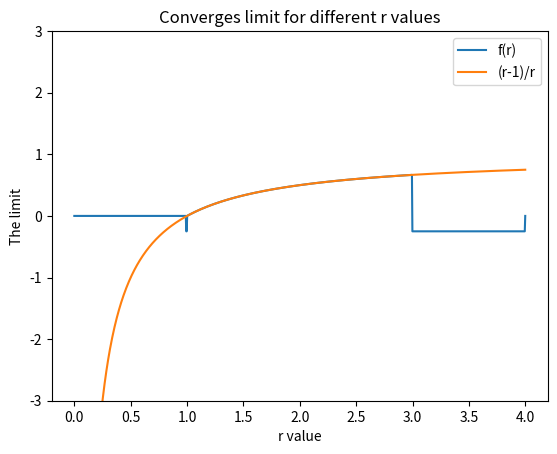

Here is the Python script that generated this plot:
#!/usr/bin/env python
import numpy as np
import matplotlib
matplotlib.use('PDF')
import matplotlib.pyplot as plt


r = 0.5
x = np.zeros(31)
x[0] = 0.5
for i in range(30):
    x[i+1] = r*x[i]*(1-x[i])
    
plt.plot(range(31),x)    
plt.xlabel('Iteration')
plt.ylabel('State')
plt.title('Evolution for r=0.5 and x0=0.5')
plt.savefig('figure1.pdf')
plt.close()

    
r0 = 0.5
x0 = np.zeros(31)
x0[0] = 0.5
for i in range(30):
    x0[i+1] = r0*x0[i]*(1-x0[i])

r1 = 0.25
x1 = np.zeros(31)
x1[0] = 0.5
for i in range(30):
    x1[i+1] = r1*x1[i]*(1-x1[i])

r2 = 0.9
x2 = np.zeros(31)
x2[0] = 0.5
for i in range(30):
    x2[i+1] = r2*x2[i]*(1-x2[i])

plt.plot(range(31),x0,label='r=0.5')
plt.plot(range(31),x1,label='r=0.25')
plt.plot(range(31),x2,label='r=0.9')
plt.legend();
plt.xlabel('Iteration')
plt.ylabel('State')
plt.title('Evolution for r=0.5 r=0.25 r = 0.9 when x0=0.5')
plt.savefig('figure2.pdf')
plt.close()


r3 = 1.5
x3 = np.zeros(31)
x3[0] = 0.5
for i in range(30):
    x3[i+1] = r3*x3[i]*(1-x3[i])

plt.plot(range(31),x3)
plt.xlabel('Iteration')
plt.ylabel('State')
plt.title('Evolution for r=1.5 and x0=0.5')
plt.savefig('figure3.pdf')
plt.close()

r4 = 2.5
x4 = np.zeros(31)
x4[0] = 0.5
for i in range(30):
    x4[i+1] = r4*x4[i]*(1-x4[i])

plt.plot(range(31),x4)
plt.xlabel('Iteration')
plt.ylabel('State')
plt.title('Evolution for r=2.5 and x0=0.5')
plt.savefig('figure4.pdf')
plt.close()

r5 = 3.25
x5 = np.zeros(31)
x5[0] = 0.5
for i in range(30):
    x5[i+1] = r5*x5[i]*(1-x5[i])

plt.plot(range(31),x5)
plt.xlabel('Iteration')
plt.ylabel('State')
plt.title('Evolution for r=3.25 and x0=0.5')
plt.savefig('figure5.pdf')
plt.close()

r6 = 3.75
x6 = np.zeros(31)
x6[0] = 0.5
for i in range(30):
    x6[i+1] = r6*x6[i]*(1-x6[i])

plt.plot(range(31),x6)
plt.xlabel('Iteration')
plt.ylabel('State')
plt.title('Evolution for r=3.75 and x0=0.5')
plt.savefig('figure6.pdf')
plt.close()



N=1000
R=np.linspace(0,4,1000)

for j in range(N):
	r=R[j]
	x = np.zeros(N+1)
	x[0]=0.5
	for i in range(N):
		x[i+1]=r*x[i]*(1-x[i])
	if (x[N]<0.000001) or ((abs(x[N-1]-x[N])/x[N])<0.001):
		R[j]=1
	else:
		R[j]=0

		

plt.plot(np.linspace(0,4,1000),R)
plt.yticks(np.arange(2), ('Does not converge', 'Converges'))
plt.xlabel('r')
plt.ylabel('Converge')
plt.title('Convergence for different r values ')
plt.savefig('figure7.pdf')
plt.close()



N=1000
R=np.linspace(0,4,1000)
func=np.zeros(1000)
fun=np.zeros(1000)

for j in range(1000):
	r=R[j]
	if r==0:
		fun[j]=-float("inf")
	else:
		fun[j]=(r-1)*1.0/r
	x = np.zeros(N+1)
	x[0]=0.5
	
	for i in range(N):
		x[i+1]=r*x[i]*(1-x[i])
		
	if (x[N]<.000001) or ((abs(x[N-1]-x[N])/(x[N]*1.0))<0.001):
		func[j]=x[N]
	else:
		func[j]=-0.25



plt.plot(R,func,label='f(r)')
plt.plot(R,fun,label='(r-1)/r')
plt.ylim(-3, 3)
plt.legend()
plt.title('Converges limit for different r values')
plt.xlabel('r value')
plt.ylabel('The limit')
plt.savefig('figure8.pdf')

		





    
